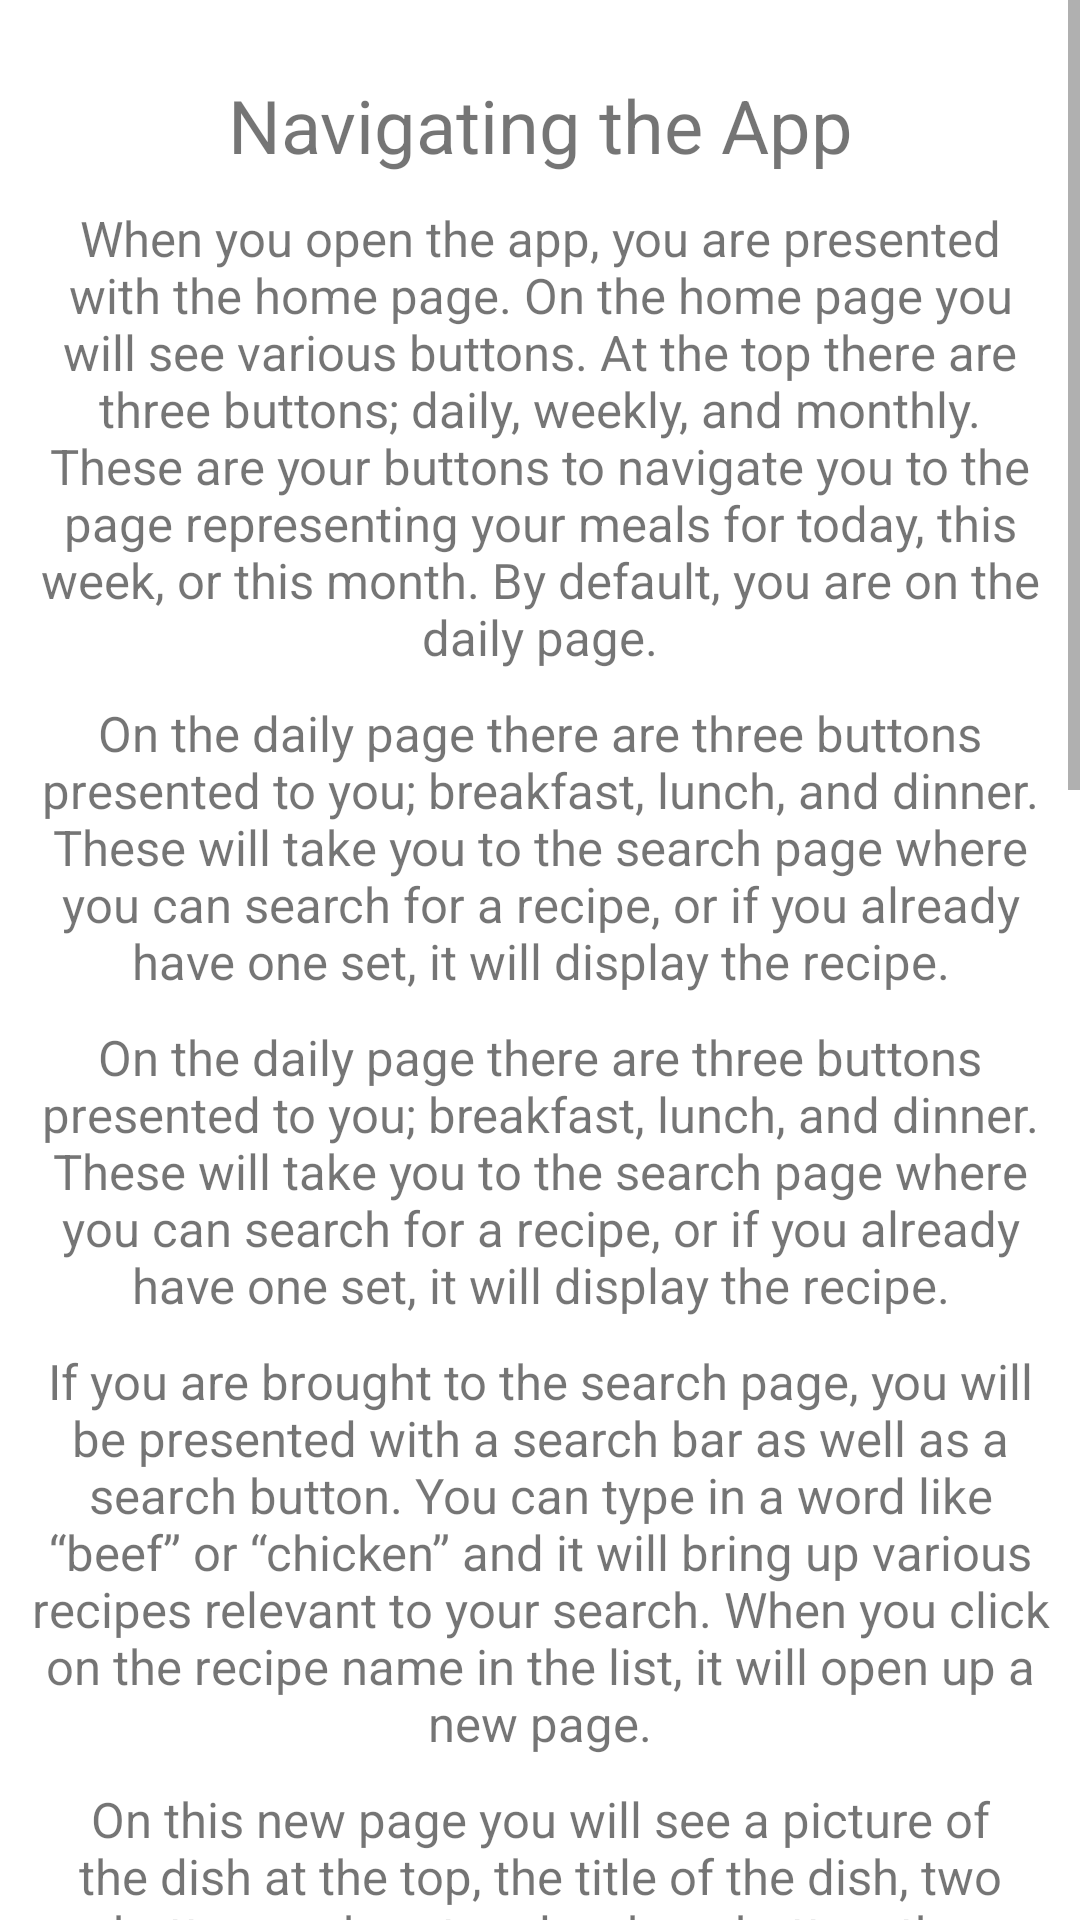

Write the Android layout XML for this screen, with the resource values it uses.
<!-- AndroidManifest.xml: application theme Theme.Finalproject -->
<!-- res/layout/fragment_help.xml -->
<?xml version="1.0" encoding="utf-8"?>
<ScrollView
    xmlns:android="http://schemas.android.com/apk/res/android"
    android:layout_width="match_parent"
    android:layout_height="match_parent"
    xmlns:app="http://schemas.android.com/apk/res-auto">

<androidx.constraintlayout.widget.ConstraintLayout
    android:layout_marginTop="25dp"
    android:paddingBottom="25dp"
    android:layout_width="match_parent"
    android:layout_height="475dp">

    <TextView
        android:id="@+id/help_page1"
        android:text="@string/help_page1"
        android:textSize="12pt"
        android:textAlignment="center"
        android:layout_width="match_parent"
        android:layout_height="wrap_content"
        app:layout_constraintTop_toTopOf="parent"
        app:layout_constraintBottom_toTopOf="@id/help_page2" />

    <TextView
        android:id="@+id/help_page2"
        android:text="@string/help_page2"
        android:textSize="8pt"
        android:textAlignment="center"
        android:layout_marginTop="10dp"
        android:layout_marginStart="10dp"
        android:layout_marginEnd="10dp"
        android:layout_width="match_parent"
        android:layout_height="wrap_content"
        app:layout_constraintTop_toBottomOf="@id/help_page1"
        app:layout_constraintBottom_toTopOf="@id/help_page3" />

    <TextView
        android:id="@+id/help_page3"
        android:text="@string/help_page3"
        android:textSize="8pt"
        android:textAlignment="center"
        android:layout_marginTop="10dp"
        android:layout_marginStart="10dp"
        android:layout_marginEnd="10dp"
        android:layout_width="match_parent"
        android:layout_height="wrap_content"
        app:layout_constraintTop_toBottomOf="@id/help_page2"
        app:layout_constraintBottom_toTopOf="@id/help_page4" />

    <TextView
        android:id="@+id/help_page4"
        android:text="@string/help_page4"
        android:textSize="8pt"
        android:textAlignment="center"
        android:layout_marginTop="10dp"
        android:layout_marginStart="10dp"
        android:layout_marginEnd="10dp"
        android:layout_width="match_parent"
        android:layout_height="wrap_content"
        app:layout_constraintTop_toBottomOf="@id/help_page3"
        app:layout_constraintBottom_toTopOf="@id/help_page5" />

    <TextView
        android:id="@+id/help_page5"
        android:text="@string/help_page5"
        android:textSize="8pt"
        android:textAlignment="center"
        android:layout_marginTop="10dp"
        android:layout_marginStart="10dp"
        android:layout_marginEnd="10dp"
        android:layout_width="match_parent"
        android:layout_height="wrap_content"
        app:layout_constraintTop_toBottomOf="@id/help_page4"
        app:layout_constraintBottom_toTopOf="@id/help_page6" />

    <TextView
        android:id="@+id/help_page6"
        android:text="@string/help_page6"
        android:textSize="8pt"
        android:textAlignment="center"
        android:layout_marginTop="10dp"
        android:layout_marginStart="10dp"
        android:layout_marginEnd="10dp"
        android:layout_width="match_parent"
        android:layout_height="wrap_content"
        app:layout_constraintTop_toBottomOf="@id/help_page5"
        app:layout_constraintBottom_toTopOf="@id/help_page7" />

    <TextView
        android:id="@+id/help_page7"
        android:text="@string/help_page7"
        android:textSize="8pt"
        android:textAlignment="center"
        android:layout_marginTop="10dp"
        android:layout_marginStart="10dp"
        android:layout_marginEnd="10dp"
        android:layout_width="match_parent"
        android:layout_height="wrap_content"
        app:layout_constraintTop_toBottomOf="@id/help_page6"
        app:layout_constraintBottom_toTopOf="@id/help_page8" />

    <TextView
        android:id="@+id/help_page8"
        android:text="@string/help_page8"
        android:textSize="8pt"
        android:textAlignment="center"
        android:layout_marginTop="10dp"
        android:layout_marginStart="10dp"
        android:layout_marginEnd="10dp"
        android:layout_width="match_parent"
        android:layout_height="wrap_content"
        app:layout_constraintTop_toBottomOf="@id/help_page7"
        app:layout_constraintBottom_toTopOf="@id/help_page9" />

    <TextView
        android:id="@+id/help_page9"
        android:text="@string/help_page9"
        android:textSize="8pt"
        android:textAlignment="center"
        android:layout_marginTop="10dp"
        android:layout_marginStart="10dp"
        android:layout_marginEnd="10dp"
        android:layout_width="match_parent"
        android:layout_height="wrap_content"
        app:layout_constraintTop_toBottomOf="@id/help_page8"
        app:layout_constraintBottom_toBottomOf="parent" />

</androidx.constraintlayout.widget.ConstraintLayout>
</ScrollView>
<!-- resources referenced by this layout -->
<resources>
  <string name="help_page1">Navigating the App</string>
  <string name="help_page2">When you open the app, you are presented with the home page. On the home page you will see various buttons. At the top there are three buttons; daily, weekly, and monthly. These are your buttons to navigate you to the page representing your meals for today, this week, or this month. By default, you are on the daily page.</string>
  <string name="help_page3">On the daily page there are three buttons presented to you; breakfast, lunch, and dinner. These will take you to the search page where you can search for a recipe, or if you already have one set, it will display the recipe.</string>
  <string name="help_page4">On the daily page there are three buttons presented to you; breakfast, lunch, and dinner. These will take you to the search page where you can search for a recipe, or if you already have one set, it will display the recipe.</string>
  <string name="help_page5">If you are brought to the search page, you will be presented with a search bar as well as a search button. You can type in a word like “beef” or “chicken” and it will bring up various recipes relevant to your search. When you click on the recipe name in the list, it will open up a new page.</string>
  <string name="help_page6">On this new page you will see a picture of the dish at the top, the title of the dish, two buttons: a heart and a share button, the ingredient list for the recipe, and then a button at the bottom named "make me.” If you click on the heart button, it will add the recipe to a list of your favorite recipes. You can un-click this button if you change your mind. If you click the share button it will allow you to share the recipe by email. If you click on the “make me” button, it will take you to the full recipe online. If you long click on an ingredient in the list, it will add it to your shopping list. This list contains all the ingredients you need to buy to make your recipe.</string>
  <string name="help_page7">If you click on the weekly button on the home page, it will change and display this week and the recipes for breakfast, lunch, and dinner for each day. If you have a recipe set for a meal on any day, it will display the title of the recipe next to which meal it is for. If you do not have one, it will not display anything. When you click on any of the three meals for any day, it will have the same actions as the daily buttons: If there is no recipe you are taken to search, or it will display the recipe.</string>
  <string name="help_page8">If you click on the monthly view button on the home page, it will change and display a calendar view of the month. It will highlight the current date on the calendar, but you can click on any day in the upcoming future. If you click on a day, it will show the breakfast, lunch, and dinner below the calendar. If you have a recipe set for a meal it will display the title of the recipe next to which meal it is for. If you do not have one, it will not display anything just like the weekly. When you click on any of the meals for that day, it will have the same actions as the daily buttons: If there is no recipe you are taken to search, or it will display the recipe.</string>
  <string name="help_page9">To access the favorites list, shopping list, the search page, or go back to the home page, you can use the three lines in the top left corner. If you are on the favorites or the shopping list page and there is an item that you no longer want there, you can long click to remove the item.</string>
  <color name="green">#9CD199</color>
  <color name="dark_green">#91C18E</color>
  <color name="white">#FFFFFFFF</color>
  <color name="teal_200">#FF03DAC5</color>
  <color name="teal_700">#FF018786</color>
  <color name="black">#FF000000</color>
</resources>
